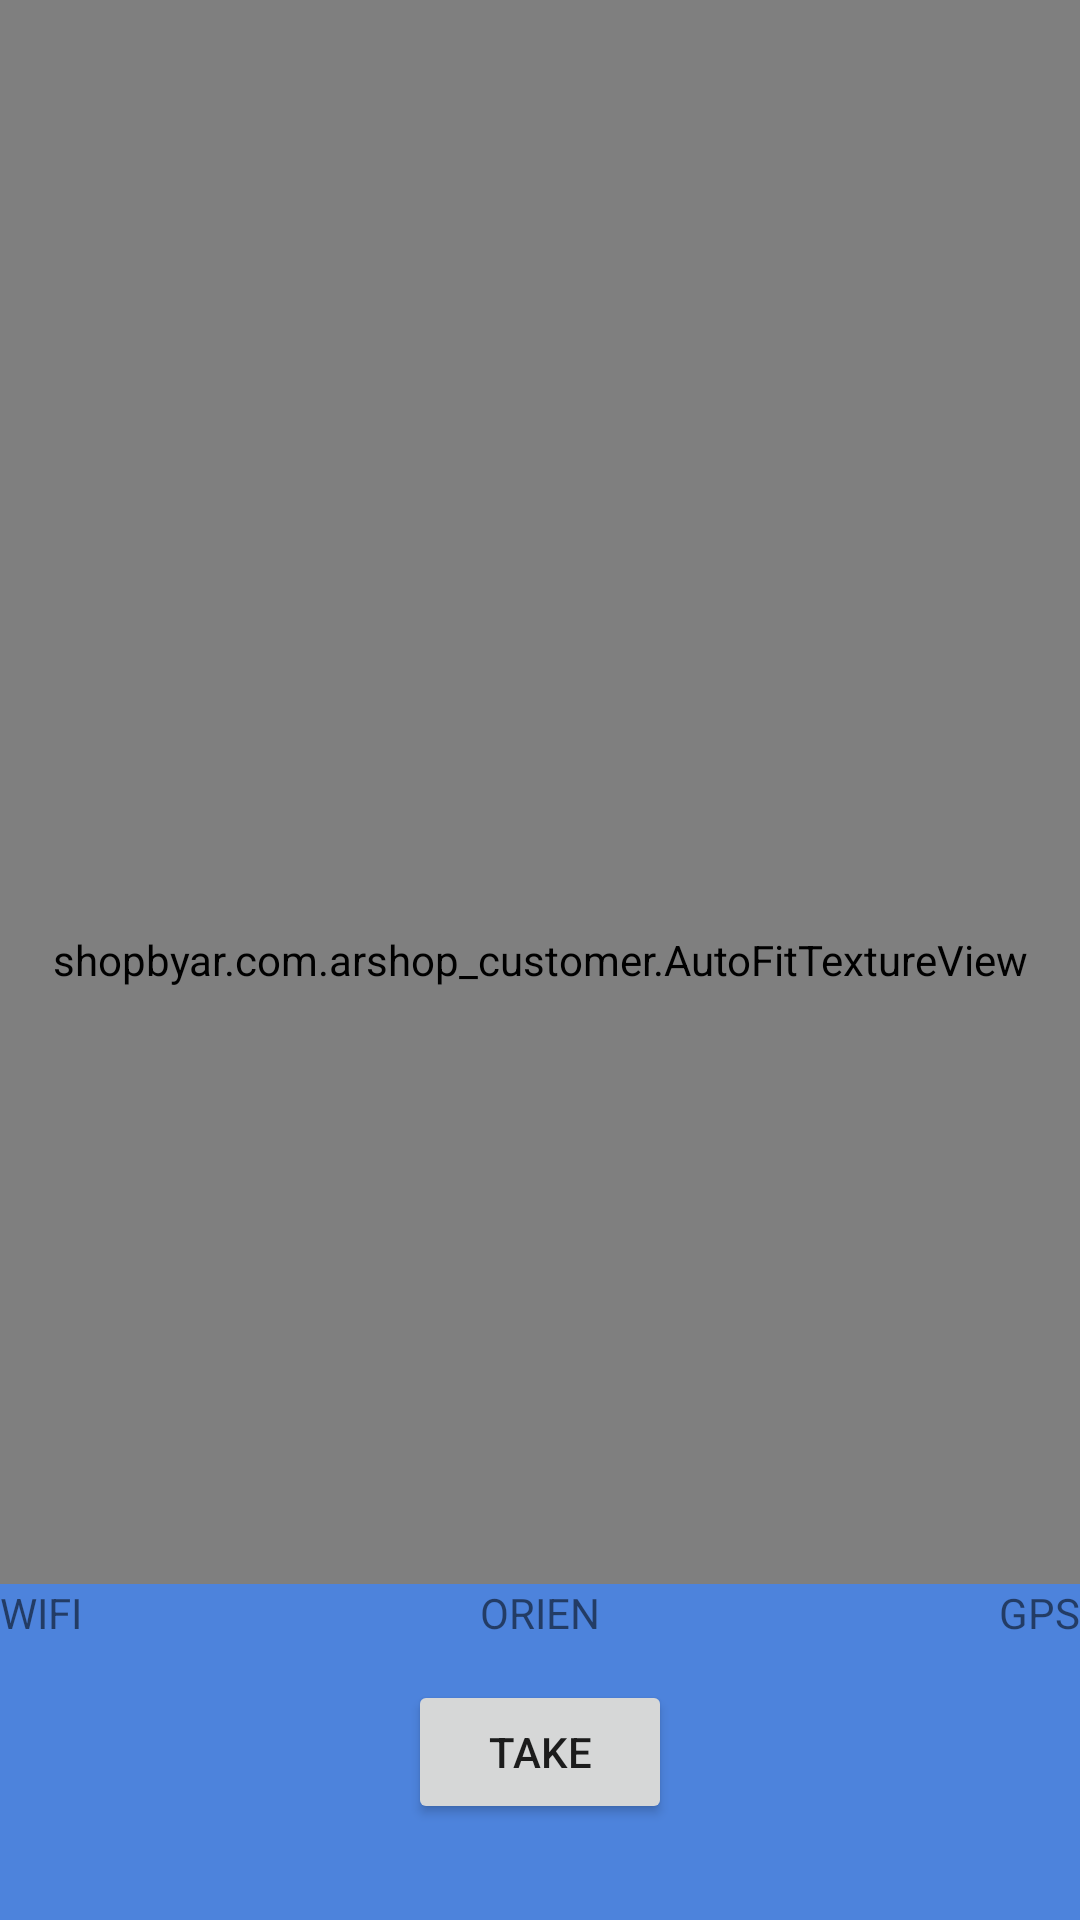

Produce the Android XML layout that renders to this screen, including the resource entries it uses.
<!-- AndroidManifest.xml: application theme AppTheme -->
<!-- res/layout/fragment_camera2_basic.xml -->
<?xml version="1.0" encoding="utf-8"?>
<RelativeLayout xmlns:android="http://schemas.android.com/apk/res/android"
    android:layout_width="match_parent"
    android:layout_height="match_parent">

    <shopbyar.com.arshop_customer.AutoFitTextureView
        android:id="@+id/camera_texture"
        android:layout_width="match_parent"
        android:layout_height="match_parent"
        android:layout_alignParentStart="true"
        android:layout_alignParentTop="true" />

    <ImageView
        android:id="@+id/set_folder"
        android:layout_width="wrap_content"
        android:layout_height="wrap_content"
        android:layout_alignParentRight="true"
        android:layout_alignParentTop="true"
        android:layout_marginRight="@dimen/activity_horizontal_margin"
        android:layout_marginTop="@dimen/activity_vertical_margin"/>

    <FrameLayout
        android:id="@+id/camera_control"
        android:layout_width="match_parent"
        android:layout_height="112dp"
        android:layout_alignParentBottom="true"
        android:layout_alignParentStart="true"
        android:background="@color/control_background">

        <Button
            android:id="@+id/control_take_picture"
            android:layout_width="wrap_content"
            android:layout_height="wrap_content"
            android:layout_gravity="center"
            android:text="@string/take" />

        <TextView
            android:layout_width="wrap_content"
            android:layout_height="wrap_content"
            android:text="@string/wifi"
            android:id="@+id/control_wifi"
            android:layout_gravity="left|top" />

        <TextView
            android:layout_width="wrap_content"
            android:layout_height="wrap_content"
            android:text="@string/gps"
            android:id="@+id/control_gps"
            android:layout_gravity="right|top" />

        <TextView
            android:layout_width="wrap_content"
            android:layout_height="wrap_content"
            android:text="@string/orientation"
            android:id="@+id/control_orien"
            android:layout_gravity="center_horizontal|top" />
    </FrameLayout>
</RelativeLayout>
<!-- resources referenced by this layout -->
<resources>
  <color name="control_background">#cc4285f4</color>
  <string name="gps">GPS</string>
  <string name="orientation">ORIEN</string>
  <string name="take">Take</string>
  <string name="wifi">WIFI</string>
  <style name="AppTheme" parent="Theme.AppCompat.Light.DarkActionBar">
          
      </style>
</resources>
